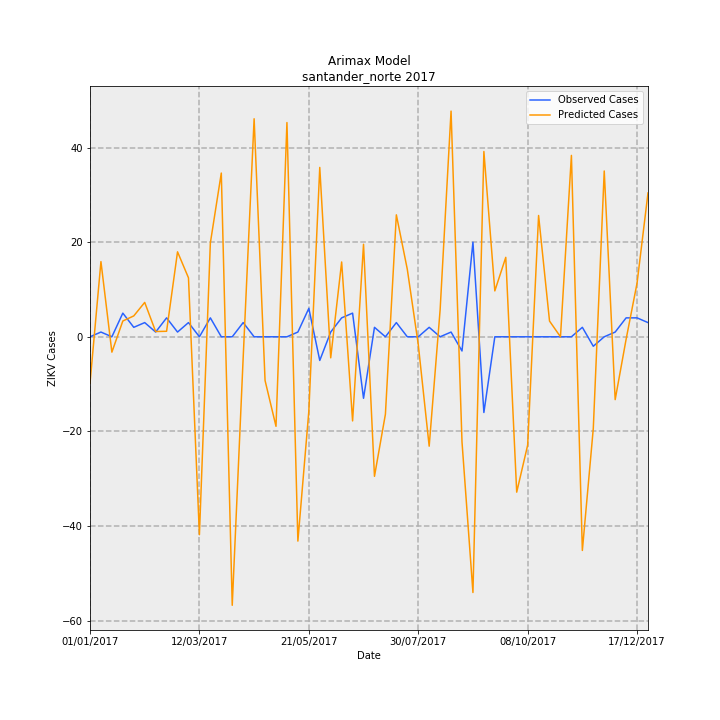

The data file committed next to this chart (first rows):
Date, predictions_incidence, observed_incidence, Predicted Cases, Observed Cases, error
01/01/2017, -0.7249, 0.0, -9.828, 0.0, 9.828
08/01/2017, 1.172, 0.07376, 15.89, 1, -14.89
15/01/2017, -0.2394, 0.0, -3.246, 0.0, 3.246
22/01/2017, 0.2462, 0.3688, 3.338, 5.0, 1.662
29/01/2017, 0.3255, 0.1475, 4.413, 2, -2.413
05/02/2017, 0.536, 0.2213, 7.267, 3, -4.267
12/02/2017, 0.08201, 0.07376, 1.112, 1, -0.1119
19/02/2017, 0.08601, 0.295, 1.166, 4, 2.834
26/02/2017, 1.325, 0.07376, 17.96, 1, -16.96
05/03/2017, 0.9196, 0.2213, 12.47, 3, -9.467
12/03/2017, -3.085, 0.0, -41.82, 0.0, 41.82
19/03/2017, 1.463, 0.295, 19.83, 4, -15.83
26/03/2017, 2.553, 0.0, 34.61, 0.0, -34.61
02/04/2017, -4.186, 0.0, -56.75, 0.0, 56.75
09/04/2017, -0.3253, 0.2213, -4.411, 3, 7.411
16/04/2017, 3.399, 0.0, 46.08, 0.0, -46.08
23/04/2017, -0.6811, 0.0, -9.234, 0.0, 9.234
30/04/2017, -1.396, 0.0, -18.92, 0.0, 18.92
07/05/2017, 3.34, 0.0, 45.28, 0.0, -45.28
14/05/2017, -3.185, 0.07376, -43.18, 1, 44.18
21/05/2017, -1.161, 0.4426, -15.74, 6, 21.74
28/05/2017, 2.64, -0.3688, 35.79, -5.0, -40.79
04/06/2017, -0.3281, 0.07376, -4.448, 1, 5.448
11/06/2017, 1.166, 0.295, 15.81, 4, -11.81
18/06/2017, -1.311, 0.3688, -17.78, 5.0, 22.78
25/06/2017, 1.442, -0.9589, 19.55, -13, -32.55
02/07/2017, -2.175, 0.1475, -29.49, 2, 31.49
09/07/2017, -1.207, 0.0, -16.36, 0.0, 16.36
16/07/2017, 1.901, 0.2213, 25.77, 3, -22.77
23/07/2017, 1.053, 0.0, 14.27, 0.0, -14.27
30/07/2017, -0.1171, 0.0, -1.588, 0.0, 1.588
06/08/2017, -1.705, 0.1475, -23.12, 2, 25.12
13/08/2017, 0.4196, 0.0, 5.689, 0.0, -5.689
20/08/2017, 3.518, 0.07376, 47.7, 1, -46.7
27/08/2017, -1.639, -0.2213, -22.22, -3, 19.22
03/09/2017, -3.987, 1.475, -54.05, 20.0, 74.05
10/09/2017, 2.889, -1.18, 39.16, -16, -55.16
17/09/2017, 0.7153, 0.0, 9.698, 0.0, -9.698
24/09/2017, 1.238, 0.0, 16.79, 0.0, -16.79
01/10/2017, -2.422, 0.0, -32.84, 0.0, 32.84
08/10/2017, -1.689, 0.0, -22.9, 0.0, 22.9
15/10/2017, 1.891, 0.0, 25.64, 0.0, -25.64
22/10/2017, 0.245, 0.0, 3.321, 0.0, -3.321
29/10/2017, 3.1270912780787685e-16, 0.0, 4.239469568790782e-15, 0.0, -4.239469568790782e-15
05/11/2017, 2.828, 0.0, 38.34, 0.0, -38.34
12/11/2017, -3.331, 0.1475, -45.16, 2, 47.16
19/11/2017, -1.428, -0.1475, -19.37, -2, 17.37
26/11/2017, 2.585, 0.0, 35.04, 0.0, -35.04
03/12/2017, -0.9797, 0.07376, -13.28, 1, 14.28
10/12/2017, -0.03769, 0.295, -0.511, 4, 4.511
17/12/2017, 0.8369, 0.295, 11.35, 4, -7.346
24/12/2017, 2.243, 0.2213, 30.4, 3, -27.4
